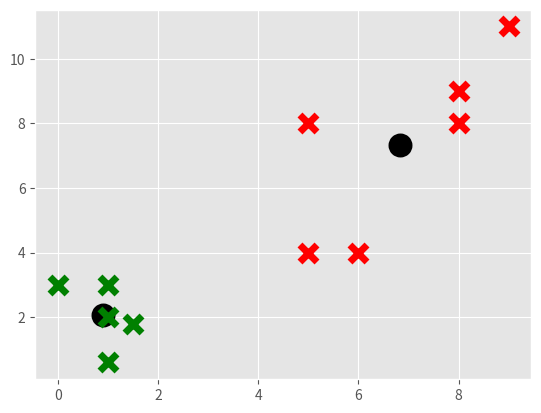

Source code (Python):
import matplotlib.pyplot as plt
from matplotlib import style
style.use('ggplot')
import numpy as np

X = np.array([[1, 2],
              [1.5, 1.8],
              [5, 8 ],
              [8, 8],
              [1, 0.6],
              [9,11],
              [1,3],
                     [8,9],
                     [0,3],
                     [5,4],
                     [6,4]])

#plt.scatter(X[:,0], X[:,1], s=150)
#plt.show()
colors = 10*["g","r","c","b","k"]


class K_Means:
    def __init__(self, k=2, tol=0.001, max_iter=300):
        self.k = k
        self.tol = tol
        self.max_iter = max_iter
    def fit(self,data):

        self.centroids = {}

        for i in range(self.k):
            self.centroids[i] = data[i]
        for i in range(self.max_iter):
            self.classifications = {}
            for i in range(self.k):
                self.classifications[i] = []
            for featureset in data:
                distances = [np.linalg.norm(featureset-self.centroids[centroid]) for centroid in self.centroids]
                classification = distances.index(min(distances))
                self.classifications[classification].append(featureset)    

            prev_centroids = dict(self.centroids)

            for classification in self.classifications:
                self.centroids[classification] = np.average(self.classifications[classification],axis=0)

            optimized = True

            for c in self.centroids:
                original_centroid = prev_centroids[c]
                current_centroid = self.centroids[c]
                if np.sum((current_centroid-original_centroid)/original_centroid*100.0) > self.tol:
                    print(np.sum((current_centroid-original_centroid)/original_centroid*100.0))
                    optimized = False
            if optimized:
                break


    def predict(self,data):
        distances = [np.linalg.norm(data-self.centroids[centroid]) for centroid in self.centroids]
        classification = distances.index(min(distances))
        return classification


clf = K_Means()

clf.fit(X)

for centroid in clf.centroids:
    plt.scatter(clf.centroids[centroid][0], clf.centroids[centroid][1],
                marker="o", color="k", s=150, linewidths=5)

for classification in clf.classifications:
    color = colors[classification]
    for featureset in clf.classifications[classification]:
        plt.scatter(featureset[0], featureset[1], marker="x", color=color, s=150, linewidths=5)

##unknowns = np.array([[1,3],
##                     [8,9],
##                     [0,3],
##                     [5,4],
##                     [6,4],])
##
##for unknown in unknowns:
##    classification = clf.predict(unknown)
##    plt.scatter(unknown[0], unknown[1], marker="*", color=colors[classification], s=150, linewidths=5)


plt.show()        


            
